Run: headless pygame with SDL's dummy video driver; simulated clock (each Clock.tick advances the game by its frame time, no real sleeping); random seed 0; keys injected as events and as key.get_pressed() state; mouse plan: one left click at the window centre at the start of phase 2, then a move to the lower-right quarter at the start of phase 3.
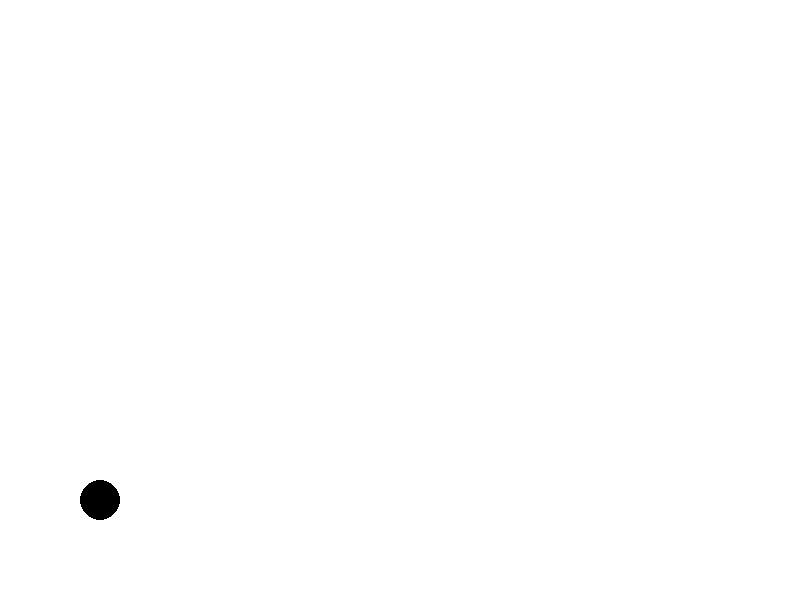
Frame 1 of 4 · flips 1–60 · no input
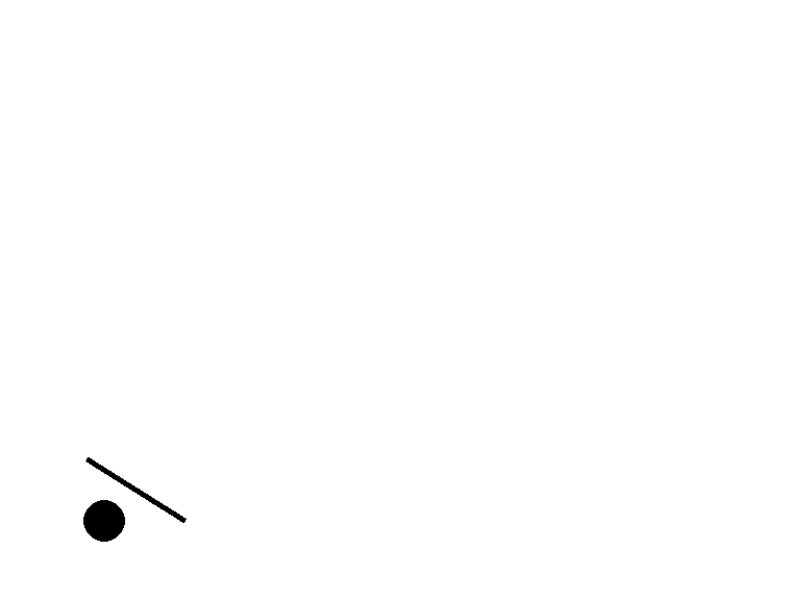
Frame 2 of 4 · flips 61–180 · clicked the window centre · tapped SPACE, RETURN · held RIGHT (→), D
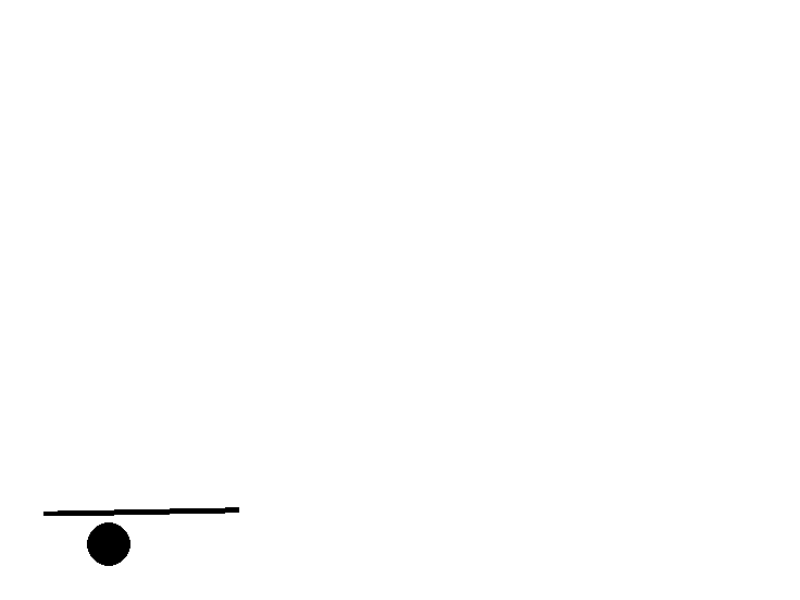
Frame 3 of 4 · flips 181–300 · moved the mouse to the lower-right quarter · held DOWN (↓), S
Frame 4 of 4 · flips 301–420 · held LEFT (←), A, UP (↑), W · screen same as frame 1, image omitted

The pygame program that drew these frames:

import pygame
import math
import sys
import time

# Initialize Pygame
pygame.init()

# Screen dimensions
SCREEN_WIDTH = 800
SCREEN_HEIGHT = 600
screen = pygame.display.set_mode((SCREEN_WIDTH, SCREEN_HEIGHT))
pygame.display.set_caption("Flying Spear")

# Colors
WHITE = (255, 255, 255)
BLACK = (0, 0, 0)

# Clock
clock = pygame.time.Clock()
FPS = 60

# Main character properties
CHARACTER_POS = (100, SCREEN_HEIGHT - 100)
CHARACTER_COLOR = BLACK
CHARACTER_RADIUS = 20

# Spear properties
SPEAR_COLOR = BLACK
SPEAR_WIDTH = 5
SPEAR_HEIGHT = 50
SPEAR_MAX_SPEED = 25
CHARGE_TIME = 1.5  # Charge time in seconds

# Zoom properties
ZOOM_SCALE = 1.1  # Maximum zoom scale
zoom_level = 1.0

# Font
font = pygame.font.Font(None, 74)

class Spear:
    def __init__(self, x, y):
        self.x = x
        self.y = y
        self.angle = 0
        self.speed = 0
        self.vx = 0
        self.vy = 0
        self.thrown = False
        self.charge_start_time = None
        self.length = SPEAR_HEIGHT

    def start_charging(self):
        self.charge_start_time = time.time()

    def charge(self):
        if self.charge_start_time:
            current_time = time.time()
            elapsed_time = current_time - self.charge_start_time
            self.speed = min(SPEAR_MAX_SPEED, SPEAR_MAX_SPEED * (elapsed_time / CHARGE_TIME))
            self.length = SPEAR_HEIGHT + (SPEAR_HEIGHT * 3 * (elapsed_time / CHARGE_TIME))  # Stretching effect
            if elapsed_time >= CHARGE_TIME:
                self.throw()

    def follow_cursor(self, cursor_x, cursor_y):
        self.angle = math.degrees(math.atan2(self.y - cursor_y, cursor_x - self.x))

    def throw(self):
        self.vx = math.cos(math.radians(self.angle)) * self.speed
        self.vy = -math.sin(math.radians(self.angle)) * self.speed
        self.thrown = True

    def update(self):
        if self.thrown:
            self.x += self.vx
            self.y += self.vy
            # Gravity effect
            self.vy += 0.5

    def draw(self, screen):
        spear_surface = pygame.Surface((self.length, SPEAR_WIDTH), pygame.SRCALPHA)
        spear_surface.fill(SPEAR_COLOR)
        rotated_spear = pygame.transform.rotate(spear_surface, -self.angle)
        screen.blit(rotated_spear, rotated_spear.get_rect(center=(self.x, self.y)))

def draw_character(screen):
    pygame.draw.circle(screen, CHARACTER_COLOR, CHARACTER_POS, CHARACTER_RADIUS)

def apply_zoom(surface, scale):
    width, height = surface.get_size()
    zoomed_surface = pygame.transform.smoothscale(surface, (int(width * scale), int(height * scale)))
    return zoomed_surface

def main():
    global zoom_level

    running = True
    spear = None
    while running:
        cursor_x, cursor_y = pygame.mouse.get_pos()
        for event in pygame.event.get():
            if event.type == pygame.QUIT:
                running = False

            if event.type == pygame.MOUSEBUTTONDOWN and spear is None:
                spear = Spear(CHARACTER_POS[0] + 30, CHARACTER_POS[1] - 30)
                spear.start_charging()

        screen.fill(WHITE)
        draw_character(screen)

        if spear:
            if not spear.thrown:
                spear.follow_cursor(cursor_x, cursor_y)
                spear.charge()
                elapsed_time = time.time() - spear.charge_start_time
                zoom_level = 1.0 + (ZOOM_SCALE - 1.0) * min(elapsed_time / CHARGE_TIME, 1)
            spear.update()
            spear.draw(screen)
            if spear.thrown and (spear.y > SCREEN_HEIGHT or spear.x > SCREEN_WIDTH):
                spear = None
                zoom_level = 1.0

        # Apply zoom effect
        zoomed_screen = apply_zoom(screen, zoom_level)
        screen.blit(zoomed_screen, (0, 0))

        pygame.display.flip()
        clock.tick(FPS)

    pygame.quit()
    sys.exit()

if __name__ == "__main__":
    main()
